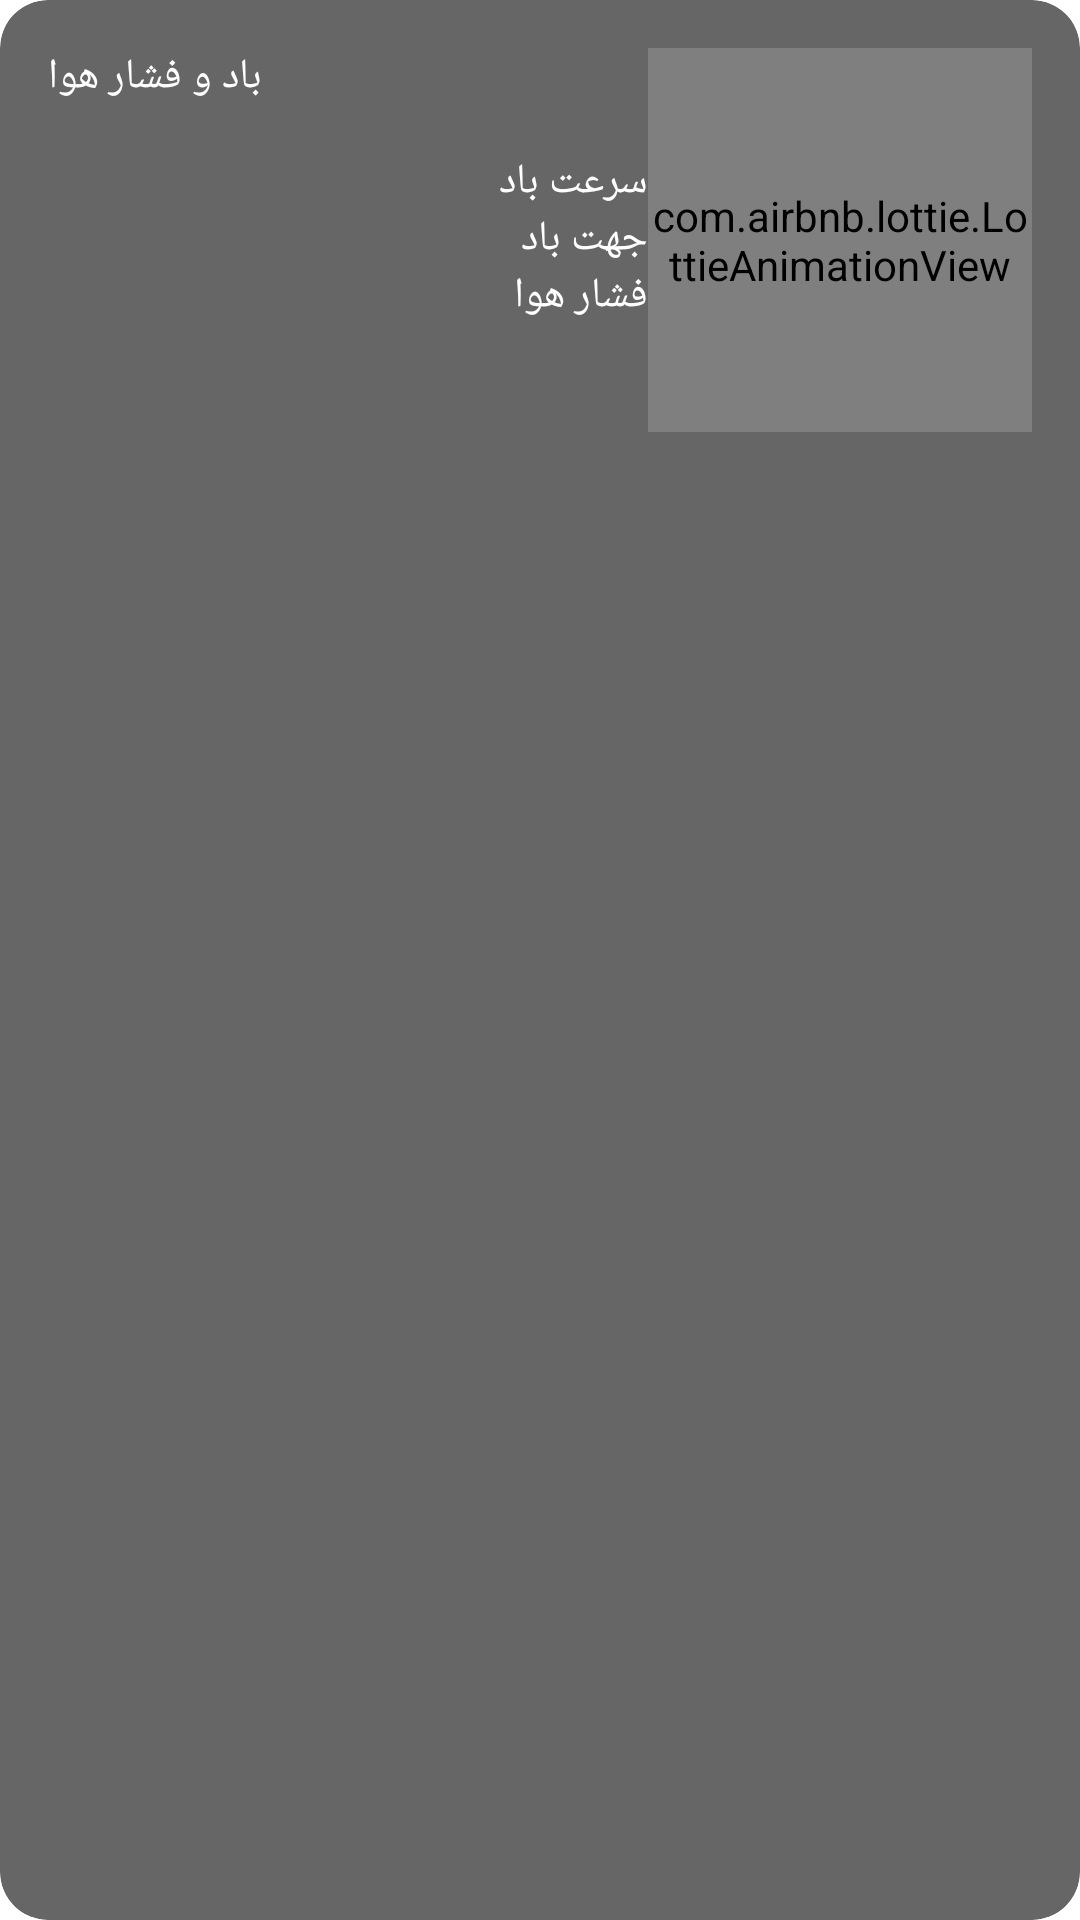

Layout XML and referenced resources for this Android screen:
<!-- AndroidManifest.xml: application theme AppTheme.Launcher -->
<!-- res/layout/wind_card.xml -->
<?xml version="1.0" encoding="utf-8"?>
<androidx.cardview.widget.CardView xmlns:android="http://schemas.android.com/apk/res/android"
    xmlns:app="http://schemas.android.com/apk/res-auto"
    xmlns:tools="http://schemas.android.com/tools"
    style="@style/card_style"
    android:layout_width="match_parent"
    android:layout_height="wrap_content">

    <androidx.constraintlayout.widget.ConstraintLayout
        android:layout_width="match_parent"
        android:layout_height="wrap_content"
        android:padding="16dp">

        <TextView
            android:id="@+id/windCardTitle"
            style="@style/card_title"
            android:text="@string/wind_and_pressure"
            app:layout_constraintStart_toStartOf="parent"
            app:layout_constraintTop_toTopOf="parent" />

        <com.airbnb.lottie.LottieAnimationView
            android:id="@+id/loader"
            android:layout_width="128dp"
            android:layout_height="128dp"
            app:layout_constraintEnd_toEndOf="parent"
            app:layout_constraintTop_toTopOf="parent"
            app:lottie_autoPlay="true"
            app:lottie_loop="true"
            app:lottie_rawRes="@raw/wind_mill_animation" />


        <GridLayout
            android:layout_width="0dp"
            android:layout_height="wrap_content"
            android:layout_marginStart="16dp"
            android:layout_marginTop="16dp"
            android:columnCount="2"
            app:layout_constraintEnd_toStartOf="@+id/loader"
            app:layout_constraintStart_toStartOf="parent"
            app:layout_constraintTop_toBottomOf="@id/windCardTitle">

            <TextView
                style="@style/card_row_title"
                android:layout_gravity="fill_horizontal"
                android:text="@string/wind_speed" />

            <TextView
                android:id="@+id/windSpeed"
                style="@style/card_row_result"
                android:layout_width="wrap_content"
                android:layout_height="wrap_content"
                tools:text="30" />


            <TextView
                style="@style/card_row_title"
                android:layout_gravity="fill_horizontal"
                android:text="@string/wind_direction" />

            <TextView
                android:id="@+id/windDirection"
                style="@style/card_row_result"
                android:layout_width="wrap_content"
                android:layout_height="wrap_content"
                tools:text="30" />

            <TextView
                style="@style/card_row_title"
                android:layout_gravity="fill_horizontal"
                android:text="@string/pressure" />

            <TextView
                android:id="@+id/pressure"
                style="@style/card_row_result"
                android:layout_width="wrap_content"
                android:layout_height="wrap_content"
                tools:text="30" />

        </GridLayout>


    </androidx.constraintlayout.widget.ConstraintLayout>
</androidx.cardview.widget.CardView>
<!-- resources referenced by this layout -->
<resources>
  <string name="pressure">فشار هوا</string>
  <string name="wind_and_pressure">باد و فشار هوا</string>
  <string name="wind_direction">جهت باد</string>
  <string name="wind_speed">سرعت باد</string>
  <style name="card_row_result">
          <item name="android:layout_width">wrap_content</item>
          <item name="android:layout_height">wrap_content</item>
          <item name="android:fontFamily">@font/vazir_light</item>
          <item name="android:textColor">@color/white</item>
      </style>
  <style name="card_row_title">
          <item name="android:layout_width">wrap_content</item>
          <item name="android:layout_height">wrap_content</item>
          <item name="android:fontFamily">@font/vazir_light</item>
          <item name="android:textColor">@color/white</item>
      </style>
  <style name="card_style">
          <item name="cardBackgroundColor">#99000000</item>
          <item name="cardCornerRadius">16dp</item>
          <item name="cardElevation">0dp</item>
      </style>
  <style name="card_title">
          <item name="android:fontFamily">@font/vazir_medium</item>
          <item name="android:textColor">@color/white</item>
          <item name="android:layout_width">wrap_content</item>
          <item name="android:layout_height">wrap_content</item>
      </style>
  <style name="AppTheme.Launcher" parent="Theme.MaterialComponents.DayNight.NoActionBar">
          <item name="colorPrimary">@color/colorPrimary</item>
          <item name="colorPrimaryDark">@color/colorPrimaryDark</item>
          <item name="colorAccent">@color/colorAccent</item>
          <item name="materialDrawerStyle">@style/Widget.MaterialDrawerStyle</item>
          <item name="materialDrawerHeaderStyle">@style/Widget.MaterialDrawerHeaderStyle</item>
      </style>
  <color name="white">#FFFFFF</color>
  <color name="colorPrimary">#03A9F4</color>
  <color name="colorPrimaryDark">#0288D1</color>
  <color name="colorAccent">#536DFE</color>
</resources>
